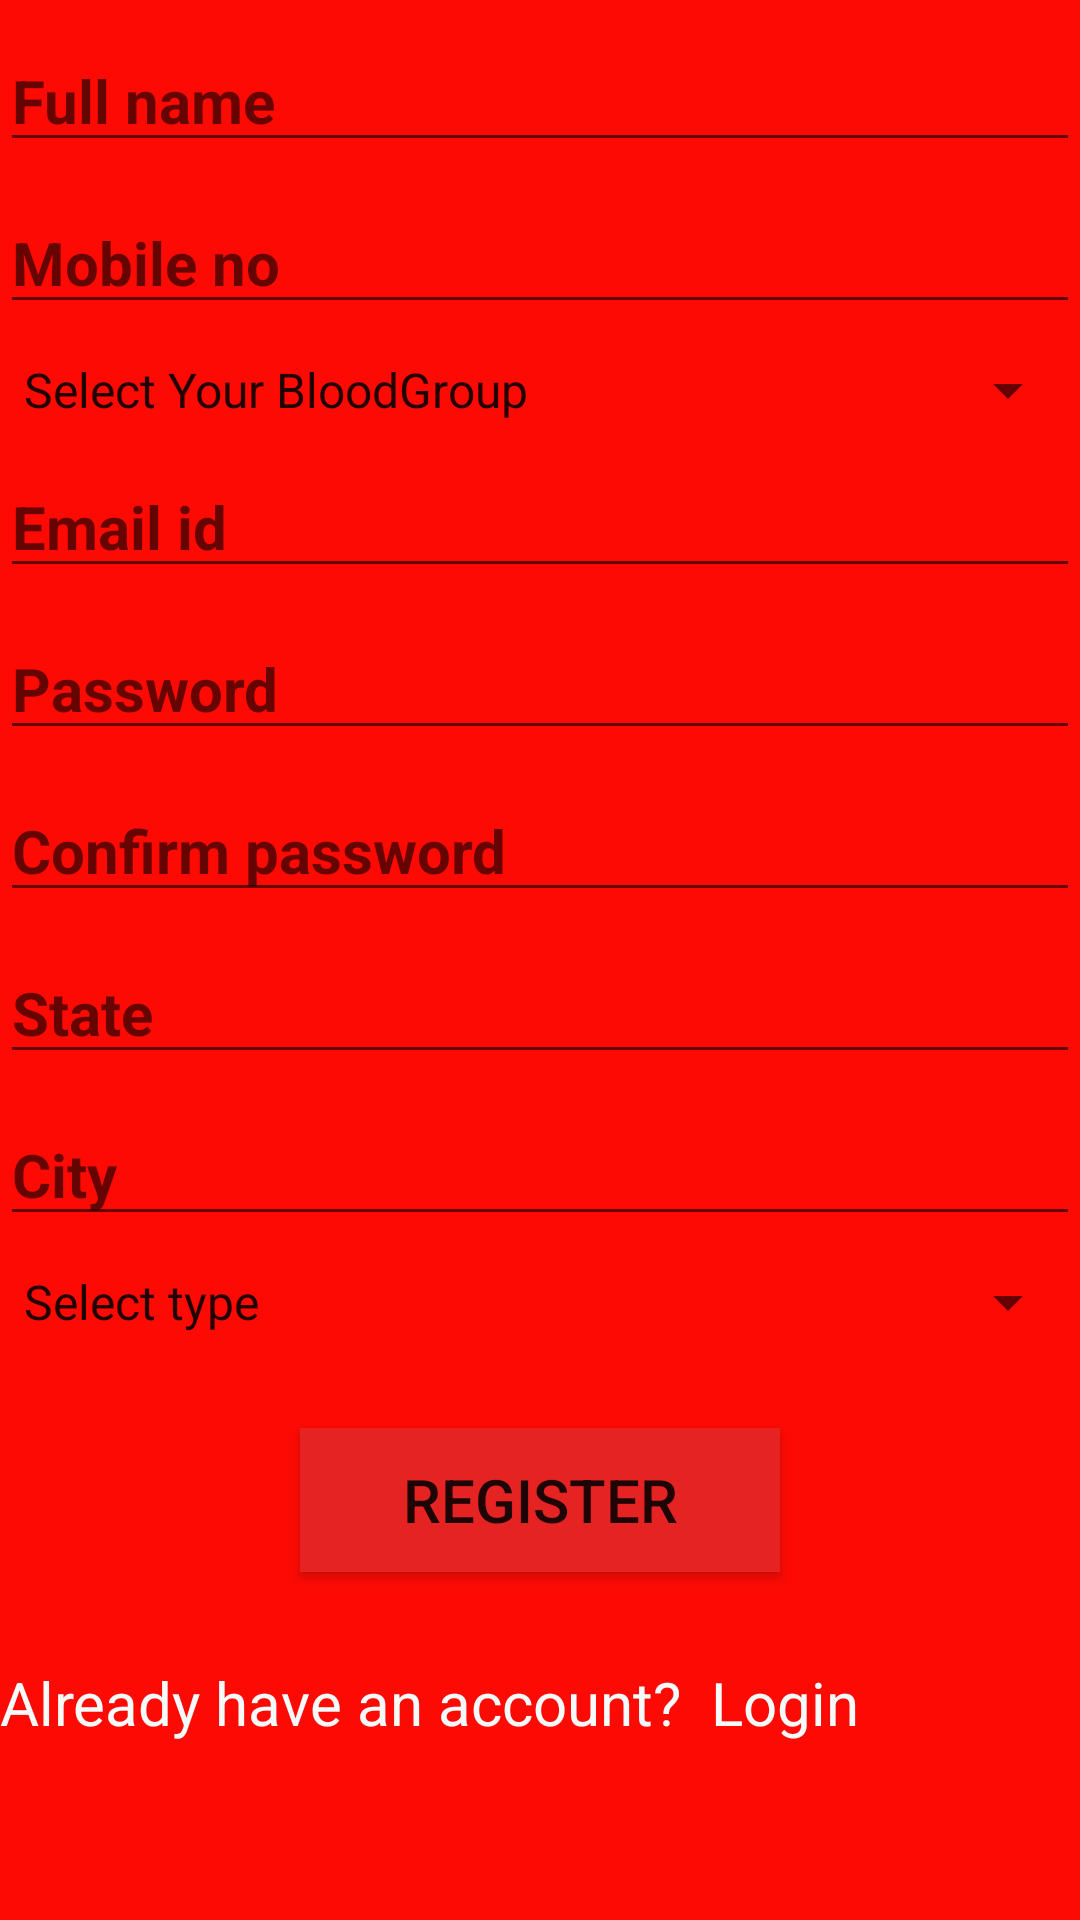

The Android layout XML behind this screen, and the referenced resources:
<!-- AndroidManifest.xml: application theme Theme.Blooddonar -->
<!-- res/layout/registration.xml -->
<?xml version="1.0" encoding="utf-8"?>
<LinearLayout xmlns:android="http://schemas.android.com/apk/res/android"
    android:layout_width="match_parent"
    android:orientation="vertical"
    android:background="#FD0A04"
    android:layout_height="match_parent">

    <EditText
        android:layout_width="match_parent"
        android:layout_height="wrap_content"
        android:hint="Full name"
        android:textSize="20dp"
        android:layout_marginTop="10dp"
        android:textStyle="bold"
        android:id="@+id/et_reg_name"
        ></EditText>



    <EditText
        android:layout_width="match_parent"
        android:layout_height="wrap_content"
        android:hint="Mobile no"
        android:inputType="numberDecimal"
        android:maxLength="10"
        android:layout_marginTop="10dp"
        android:textSize="20dp"
        android:textStyle="bold"
        android:id="@+id/et_reg_no"
        ></EditText>


    <Spinner
        android:layout_width="match_parent"
        android:layout_height="wrap_content"
        android:entries="@array/Bloodgroup"
        android:layout_marginTop="10dp"
        android:textSize="20dp"
        android:textStyle="bold"
        android:id="@+id/spr_reg_grp"
        ></Spinner>



    <EditText
        android:layout_width="match_parent"
        android:layout_height="wrap_content"
        android:hint="Email id"
        android:layout_marginTop="10dp"
        android:textSize="20dp"
        android:textStyle="bold"
        android:id="@+id/et_reg_id"
        ></EditText>



    <EditText
        android:layout_width="match_parent"
        android:layout_height="wrap_content"
        android:hint="Password"
        android:inputType="textPassword"
        android:layout_marginTop="10dp"
        android:textSize="20dp"
        android:textStyle="bold"
        android:id="@+id/et_reg_pass"
        ></EditText>

    <EditText
        android:layout_width="match_parent"
        android:layout_height="wrap_content"
        android:hint="Confirm password"
        android:inputType="textPassword"
        android:layout_marginTop="10dp"
        android:textSize="20dp"
        android:textStyle="bold"
        android:id="@+id/et_reg_confirm"
        ></EditText>


    <EditText
        android:layout_width="match_parent"
        android:layout_height="wrap_content"
        android:hint="State"
        android:layout_marginTop="10dp"
        android:textSize="20dp"
        android:textStyle="bold"
        android:id="@+id/et_reg_state"
        ></EditText>

    <EditText
        android:layout_width="match_parent"
        android:layout_height="wrap_content"
        android:hint="City"
        android:layout_marginTop="10dp"
        android:textSize="20dp"
        android:textStyle="bold"
        android:id="@+id/et_reg_city"
        ></EditText>

    <Spinner
        android:layout_width="match_parent"
        android:layout_height="wrap_content"
        android:entries="@array/Type"
        android:layout_marginTop="10dp"
        android:textSize="20dp"
        android:textStyle="bold"
        android:id="@+id/spr_reg_type"
        ></Spinner>



    <Button
        android:layout_width="match_parent"
        android:layout_height="wrap_content"
        android:text="Register"
        android:textSize="20dp"
        android:background="#E62323"
        android:layout_marginTop="30dp"
        android:layout_marginLeft="100dp"
        android:layout_marginRight="100dp"
        android:id="@+id/btn_reg_register"
        ></Button>

    <TextView
        android:layout_width="match_parent"
        android:layout_height="wrap_content"
        android:text="Already have an account?  Login"
        android:layout_marginTop="30dp"
        android:textSize="20dp"
        android:textColor="#F5FAFA"
        android:id="@+id/tv_reg_already"
        ></TextView>



</LinearLayout>
<!-- resources referenced by this layout -->
<resources>
  <string-array name="Bloodgroup">
          <item> Select Your BloodGroup</item>
          <item> A+ </item>
          <item> A- </item>
          <item> B+ </item>
          <item> B- </item>
          <item> O+ </item>
          <item> O- </item>
          <item> AB+ </item>
          <item> AB- </item>
      </string-array>
  <string-array name="Type">
          <item> Select type</item>
          <item> Donor</item>
          <item> Reciever</item>
      </string-array>
  <style name="Theme.Blooddonar" parent="Theme.MaterialComponents.DayNight.DarkActionBar">
          
          <item name="colorPrimary">@color/purple_500</item>
          <item name="colorPrimaryVariant">@color/purple_700</item>
          <item name="colorOnPrimary">@color/white</item>
          
          <item name="colorSecondary">@color/teal_200</item>
          <item name="colorSecondaryVariant">@color/teal_700</item>
          <item name="colorOnSecondary">@color/black</item>
          
          <item name="android:statusBarColor" tools:targetApi="l">?attr/colorPrimaryVariant</item>
          
      </style>
  <!-- not gathered from this repository: default colours our renderer supplied (Android Studio template values) -->
  <color name="purple_500">#FF6200EE</color>
  <color name="purple_700">#FF3700B3</color>
  <color name="teal_200">#FF03DAC5</color>
  <color name="teal_700">#FF018786</color>
  <color name="black">#FF000000</color>
  <color name="white">#FFFFFFFF</color>
</resources>
